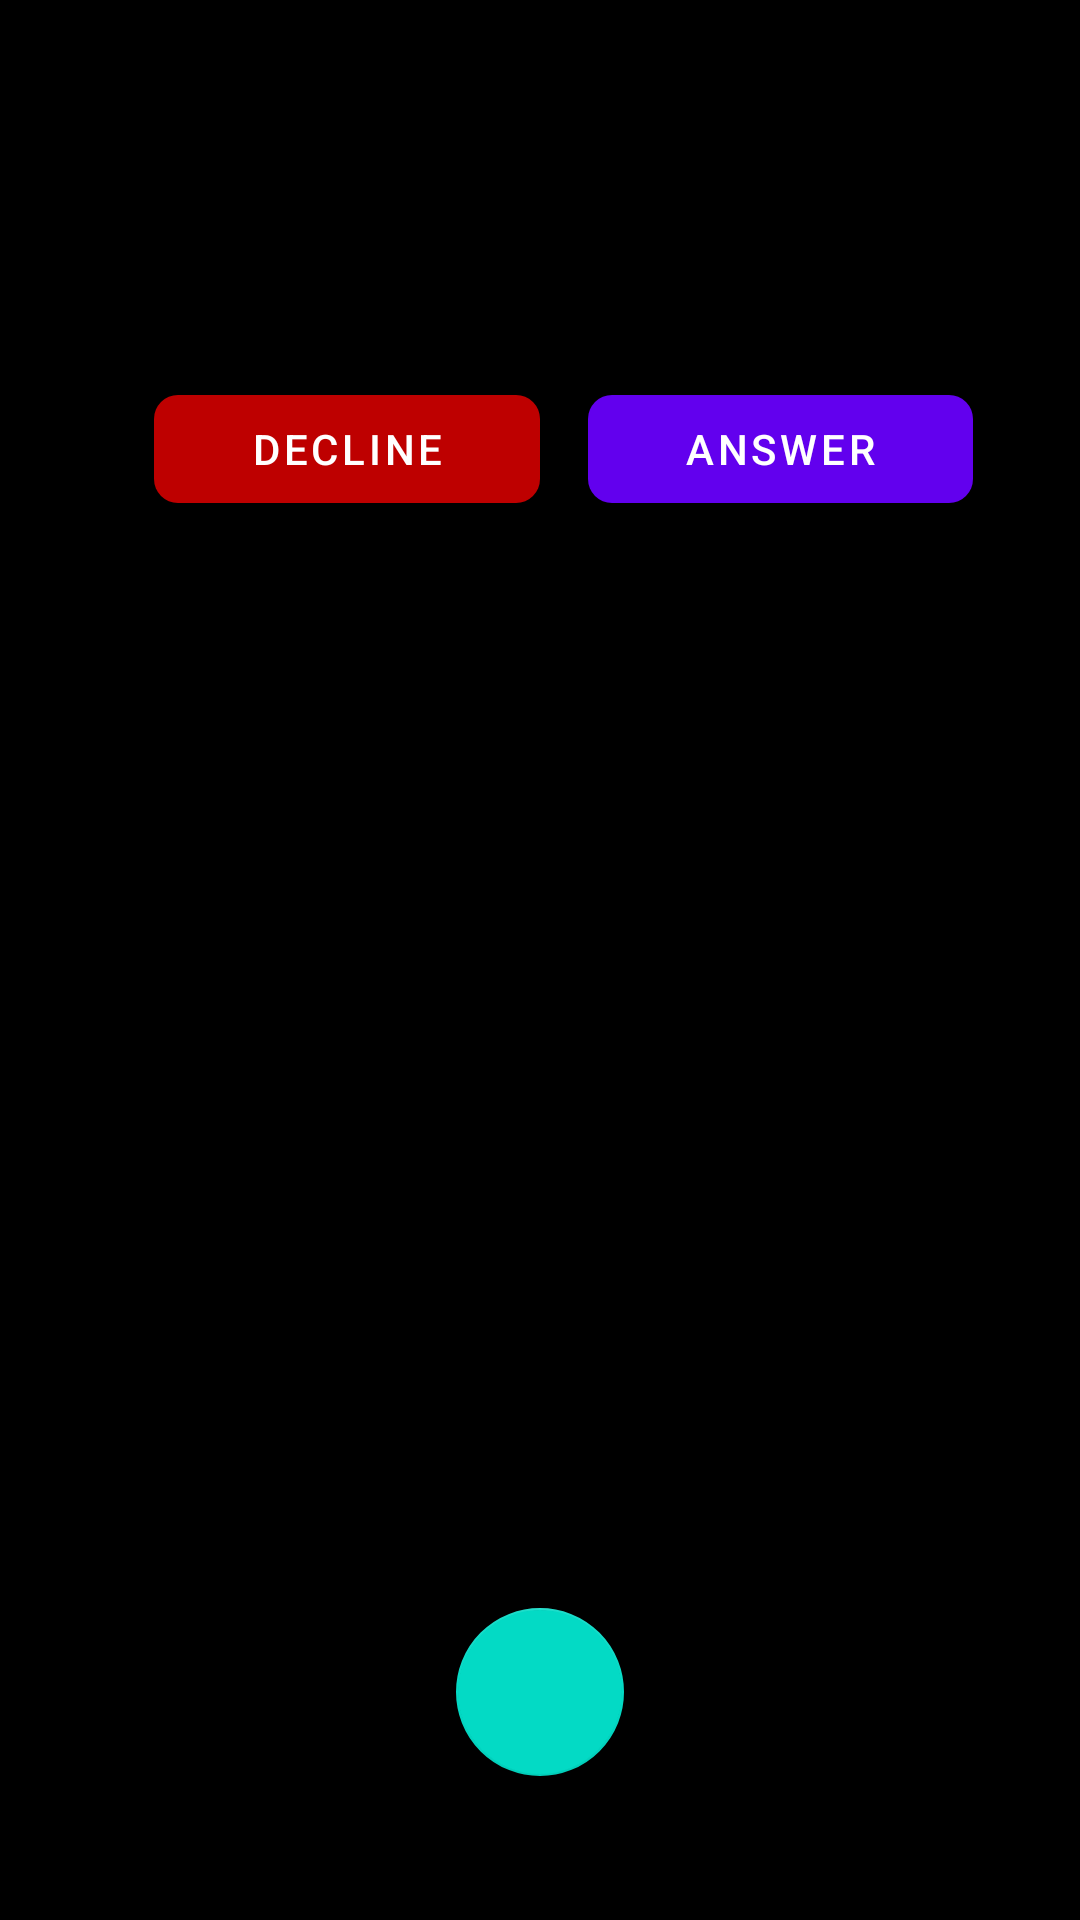

Android layout source for this screen:
<!-- AndroidManifest.xml: application theme Theme.CometChatDemo -->
<!-- res/layout/activity_video_call.xml -->
<?xml version="1.0" encoding="utf-8"?>
<androidx.constraintlayout.widget.ConstraintLayout xmlns:android="http://schemas.android.com/apk/res/android"

    xmlns:app="http://schemas.android.com/apk/res-auto"
    xmlns:tools="http://schemas.android.com/tools"
    android:layout_width="match_parent"
    android:layout_height="match_parent"
    tools:context=".ui.VIdeoCallActivity">

    <com.google.android.material.card.MaterialCardView
        android:id="@+id/incoming_call_view"
        android:layout_width="match_parent"
        android:layout_height="wrap_content"
        android:layout_margin="16dp"
        app:cardBackgroundColor="@color/black"
        app:cardCornerRadius="16dp"
        app:layout_constraintEnd_toEndOf="parent"
        app:layout_constraintStart_toStartOf="parent"
        app:layout_constraintTop_toTopOf="parent">

        <RelativeLayout
            android:layout_width="match_parent"
            android:layout_height="wrap_content"
            android:padding="16dp">

            <TextView
                android:id="@+id/caller_name"
                android:layout_width="wrap_content"
                android:layout_height="wrap_content"
                android:layout_marginLeft="16dp"
                android:layout_marginTop="16dp"
                android:textAppearance="@style/TextAppearance.AppCompat.Large"
                android:textColor="@color/white"
                tools:text="@tools:sample/full_names" />

            <TextView
                android:id="@+id/call_type"
                android:layout_width="wrap_content"
                android:layout_height="wrap_content"
                android:layout_below="@+id/caller_name"
                android:layout_marginLeft="16dp"
                android:layout_marginTop="8dp"
                android:drawablePadding="8dp"
                android:textAppearance="@style/TextAppearance.AppCompat.Medium"
                android:textColor="@color/grey"
                tools:text="@tools:sample/full_names" />

            <androidx.appcompat.widget.AppCompatImageView
                android:id="@+id/caller_av"
                android:layout_width="48dp"
                android:layout_height="48dp"
                android:layout_alignParentEnd="true"
                android:layout_margin="16dp"
                tools:src="@tools:sample/avatars" />

            <LinearLayout
                android:layout_width="wrap_content"
                android:layout_height="wrap_content"
                android:layout_below="@+id/call_type"
                android:layout_centerHorizontal="true"
                android:orientation="horizontal">

                <com.google.android.material.button.MaterialButton
                    android:id="@+id/decline_incoming"
                    android:layout_width="wrap_content"
                    android:layout_height="wrap_content"
                    android:layout_marginLeft="16dp"
                    android:layout_marginTop="16dp"
                    android:paddingLeft="32dp"
                    android:paddingRight="32dp"
                    android:text="Decline"
                    app:backgroundTint="@color/red"
                    app:cornerRadius="8dp" />

                <com.google.android.material.button.MaterialButton
                    android:id="@+id/accept_incoming"
                    android:layout_width="wrap_content"
                    android:layout_height="wrap_content"
                    android:layout_marginLeft="16dp"
                    android:layout_marginTop="16dp"
                    android:paddingLeft="32dp"
                    android:paddingRight="32dp"
                    android:text="Answer"
                    app:cornerRadius="8dp" />
            </LinearLayout>
        </RelativeLayout>
    </com.google.android.material.card.MaterialCardView>

    <RelativeLayout
        android:id="@+id/outgoing_call_view"
        android:layout_width="match_parent"
        android:layout_height="match_parent"
        android:background="@color/black">

        <TextView
            android:id="@+id/calling_tv"
            android:layout_width="wrap_content"
            android:layout_height="wrap_content"
            android:layout_centerHorizontal="true"
            android:layout_marginTop="36dp"
            android:layout_marginBottom="36dp"
            android:text="Calling"
            android:textAppearance="@style/TextAppearance.AppCompat.Medium"
            android:textColor="@color/white"
            android:textStyle="bold" />

        <androidx.appcompat.widget.AppCompatImageView
            android:id="@+id/user_av"
            android:layout_width="200dp"
            android:layout_height="200dp"
            android:layout_below="@+id/calling_tv"
            android:layout_centerHorizontal="true"
            tools:src="@tools:sample/avatars" />

        <TextView
            android:id="@+id/user_tv"
            android:layout_width="wrap_content"
            android:layout_height="wrap_content"
            android:layout_below="@+id/user_av"
            android:layout_centerHorizontal="true"
            android:layout_marginTop="16dp"
            android:textAppearance="@style/TextAppearance.AppCompat.Large"
            android:textColor="@color/white"
            tools:text="Andrew Kotziew" />

        <com.google.android.material.floatingactionbutton.FloatingActionButton
            android:id="@+id/call_hang_btn"
            android:layout_width="wrap_content"
            android:layout_height="wrap_content"
            android:layout_alignParentBottom="true"
            android:layout_centerHorizontal="true"
            android:layout_marginBottom="48dp"
            android:src="@drawable/ic_call_end"
            app:fabSize="normal" />

    </RelativeLayout>
    <RelativeLayout
        android:id="@+id/rlVideoCall"
        android:layout_width="match_parent"
        android:layout_height="match_parent"
        android:visibility="gone">

    </RelativeLayout>

</androidx.constraintlayout.widget.ConstraintLayout>
<!-- resources referenced by this layout -->
<resources>
  <color name="black">#FF000000</color>
  <color name="grey">#B3B3B3</color>
  <color name="red">#eecc0000</color>
  <color name="white">#FFFFFFFF</color>
  <style name="Theme.CometChatDemo" parent="Theme.MaterialComponents.Light.NoActionBar">
          
          <item name="colorPrimary">@color/purple_500</item>
          <item name="colorPrimaryVariant">@color/purple_700</item>
          <item name="colorOnPrimary">@color/white</item>
          
          <item name="colorSecondary">@color/teal_200</item>
          <item name="colorSecondaryVariant">@color/teal_700</item>
          <item name="colorOnSecondary">@color/black</item>
          
          <item name="android:statusBarColor" tools:targetApi="l">?attr/colorPrimaryVariant</item>
          
      </style>
  <color name="purple_500">#FF6200EE</color>
  <color name="purple_700">#FF3700B3</color>
  <color name="teal_200">#FF03DAC5</color>
  <color name="teal_700">#FF018786</color>
</resources>
